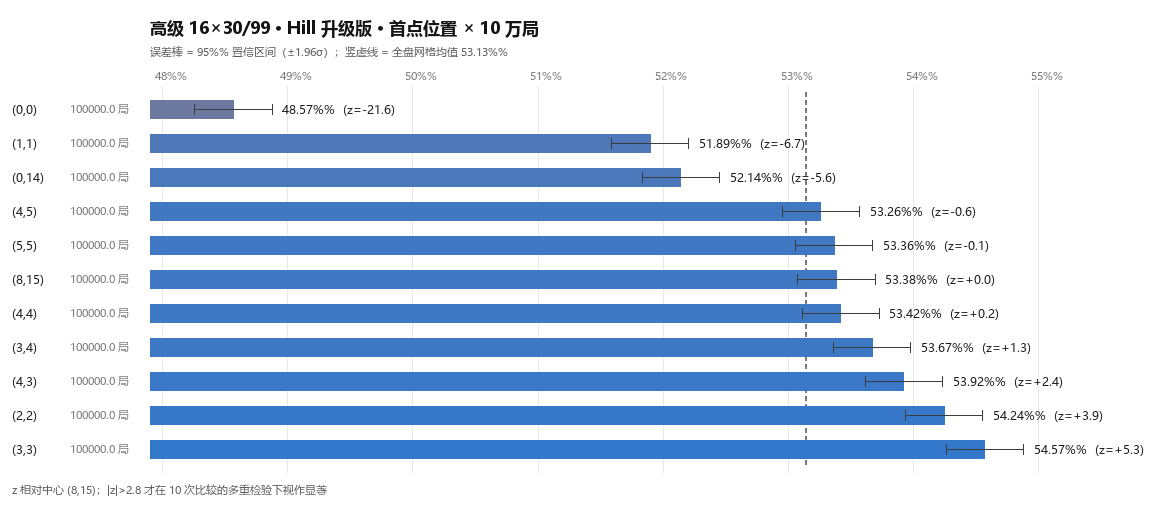

The data file committed next to this chart (first rows):
row, col, games, wins, win_rate, ci95_pp, guesses_per_game, steps_per_game, z_vs_center
3, 3, 100000, 54568, 0.5457, 0.31, 2.652, 183.3, 5.32
2, 2, 100000, 54242, 0.5424, 0.31, 2.696, 180.3, 3.86
4, 3, 100000, 53921, 0.5392, 0.31, 2.663, 183.2, 2.42
3, 4, 100000, 53667, 0.5367, 0.31, 2.679, 183.6, 1.28
4, 4, 100000, 53417, 0.5342, 0.31, 2.7, 184.2, 0.16
8, 15, 100000, 53382, 0.5338, 0.31, 2.668, 189.1, 0.0
5, 5, 100000, 53365, 0.5336, 0.31, 2.688, 185.8, -0.08
4, 5, 100000, 53259, 0.5326, 0.31, 2.714, 184.9, -0.55
0, 14, 100000, 52141, 0.5214, 0.31, 2.88, 183, -5.56
1, 1, 100000, 51894, 0.5189, 0.31, 2.89, 175.1, -6.66
0, 0, 100000, 48568, 0.4857, 0.31, 3.168, 163, -21.56
